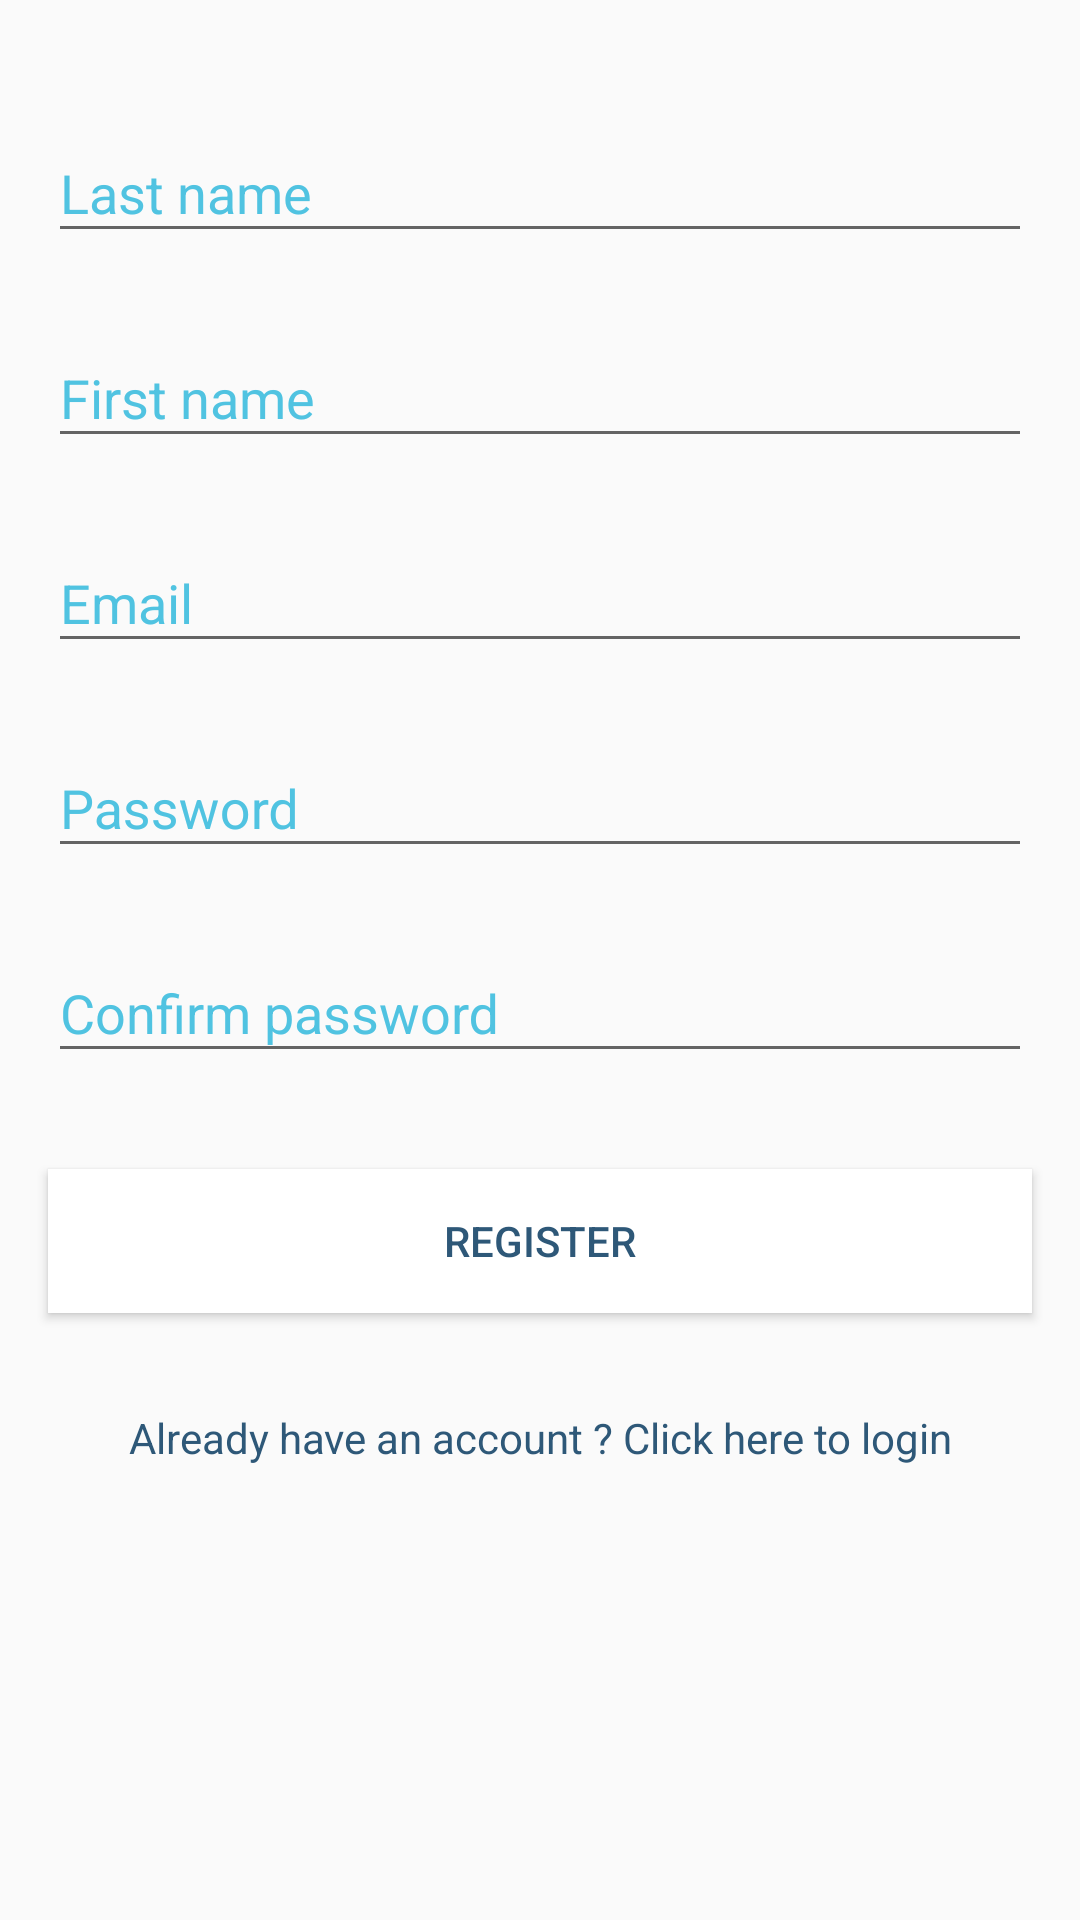

Produce the Android XML layout that renders to this screen, including the resource entries it uses.
<!-- AndroidManifest.xml: application theme AppTheme -->
<!-- res/layout/activity_register.xml -->
<?xml version="1.0" encoding="utf-8"?>
<ScrollView xmlns:android="http://schemas.android.com/apk/res/android"
    xmlns:app="http://schemas.android.com/apk/res-auto"
    xmlns:tools="http://schemas.android.com/tools"
    android:layout_width="match_parent"
    android:layout_height="match_parent"
    tools:context=".activities.RegisterActivity">

    <androidx.constraintlayout.widget.ConstraintLayout
        android:layout_width="match_parent"
        android:layout_height="wrap_content"
        android:orientation="vertical">

        <com.google.android.material.textfield.TextInputLayout
            android:id="@+id/textInputLayout"
            android:layout_width="match_parent"
            android:layout_height="wrap_content"
            android:layout_marginStart="16dp"
            android:layout_marginLeft="16dp"
            android:layout_marginTop="32dp"
            android:layout_marginEnd="16dp"
            android:layout_marginRight="16dp"
            android:layout_marginBottom="32dp"
            android:textColorHint="@color/colorAccent"
            app:layout_constraintBottom_toTopOf="@+id/textInputLayout2"
            app:layout_constraintEnd_toEndOf="parent"
            app:layout_constraintStart_toStartOf="parent"
            app:layout_constraintTop_toTopOf="parent">

            <com.google.android.material.textfield.TextInputEditText
                android:id="@+id/rgNomEdit"
                android:layout_width="match_parent"
                android:layout_height="wrap_content"
                android:hint="Last name"
                android:inputType="textPersonName" />
        </com.google.android.material.textfield.TextInputLayout>

        <com.google.android.material.textfield.TextInputLayout
            android:id="@+id/textInputLayout2"
            android:layout_width="match_parent"
            android:layout_height="wrap_content"
            android:layout_marginStart="16dp"
            android:layout_marginLeft="16dp"
            android:layout_marginTop="16dp"
            android:layout_marginEnd="16dp"
            android:layout_marginRight="16dp"
            android:textColorHint="@color/colorAccent"
            app:layout_constraintEnd_toEndOf="parent"
            app:layout_constraintStart_toStartOf="parent"
            app:layout_constraintTop_toBottomOf="@+id/textInputLayout">

            <com.google.android.material.textfield.TextInputEditText
                android:id="@+id/rgPrenomEdit"
                android:layout_width="match_parent"
                android:layout_height="wrap_content"
                android:hint="First name"
                android:inputType="textPersonName" />
        </com.google.android.material.textfield.TextInputLayout>

        <com.google.android.material.textfield.TextInputLayout
            android:id="@+id/textInputLayout3"
            android:layout_width="match_parent"
            android:layout_height="wrap_content"
            android:layout_marginStart="16dp"
            android:layout_marginLeft="16dp"
            android:layout_marginTop="16dp"
            android:layout_marginEnd="16dp"
            android:layout_marginRight="16dp"
            android:textColorHint="@color/colorAccent"
            app:layout_constraintEnd_toEndOf="parent"
            app:layout_constraintStart_toStartOf="parent"
            app:layout_constraintTop_toBottomOf="@+id/textInputLayout2">

            <com.google.android.material.textfield.TextInputEditText
                android:id="@+id/rgEmailEdit"
                android:layout_width="match_parent"
                android:layout_height="wrap_content"
                android:hint="Email"
                android:inputType="textEmailAddress" />
        </com.google.android.material.textfield.TextInputLayout>

        <com.google.android.material.textfield.TextInputLayout
            android:id="@+id/textInputLayout4"
            android:layout_width="0dp"
            android:layout_height="wrap_content"
            android:layout_marginStart="16dp"
            android:layout_marginLeft="16dp"
            android:layout_marginTop="16dp"
            android:layout_marginEnd="16dp"
            android:layout_marginRight="16dp"
            android:textColorHint="@color/colorAccent"
            app:layout_constraintEnd_toEndOf="parent"
            app:layout_constraintStart_toStartOf="parent"
            app:layout_constraintTop_toBottomOf="@+id/textInputLayout3">

            <com.google.android.material.textfield.TextInputEditText
                android:id="@+id/rgPasswordEdit"
                android:layout_width="match_parent"
                android:layout_height="wrap_content"
                android:hint="Password"
                android:inputType="textPassword" />
        </com.google.android.material.textfield.TextInputLayout>

        <com.google.android.material.textfield.TextInputLayout
            android:id="@+id/textInputLayout5"
            android:layout_width="match_parent"
            android:layout_height="wrap_content"
            android:layout_marginStart="16dp"
            android:layout_marginLeft="16dp"
            android:layout_marginTop="16dp"
            android:layout_marginEnd="16dp"
            android:layout_marginRight="16dp"
            android:textColorHint="@color/colorAccent"
            app:layout_constraintEnd_toEndOf="parent"
            app:layout_constraintStart_toStartOf="parent"
            app:layout_constraintTop_toBottomOf="@+id/textInputLayout4">

            <com.google.android.material.textfield.TextInputEditText
                android:id="@+id/rgConfirmPasswordEdit"
                android:layout_width="match_parent"
                android:layout_height="wrap_content"
                android:hint="Confirm password"
                android:inputType="textPassword" />
        </com.google.android.material.textfield.TextInputLayout>

        <Button
            android:id="@+id/rgRegisterBtn"
            android:layout_width="0dp"
            android:layout_height="wrap_content"
            android:layout_marginStart="16dp"
            android:layout_marginLeft="16dp"
            android:layout_marginTop="32dp"
            android:layout_marginEnd="16dp"
            android:layout_marginRight="16dp"
            android:background="@color/colorWhite"
            android:text="Register"
            android:textColor="@color/colorPrimaryDark"
            app:layout_constraintEnd_toEndOf="parent"
            app:layout_constraintStart_toStartOf="parent"
            app:layout_constraintTop_toBottomOf="@+id/textInputLayout5" />

        <TextView
            android:id="@+id/returnLogin"
            android:layout_width="wrap_content"
            android:layout_height="wrap_content"
            android:layout_marginStart="16dp"
            android:layout_marginLeft="16dp"
            android:layout_marginTop="32dp"
            android:layout_marginEnd="16dp"
            android:layout_marginRight="16dp"
            android:layout_marginBottom="32dp"
            android:gravity="center"
            android:text="Already have an account ? Click here to login"
            android:textColor="@color/colorPrimaryDark"
            app:layout_constraintBottom_toBottomOf="parent"
            app:layout_constraintEnd_toEndOf="parent"
            app:layout_constraintStart_toStartOf="parent"
            app:layout_constraintTop_toBottomOf="@+id/rgRegisterBtn" />
    </androidx.constraintlayout.widget.ConstraintLayout>
</ScrollView>
<!-- resources referenced by this layout -->
<resources>
  <color name="colorAccent">#50C3E1</color>
  <color name="colorPrimaryDark">#2e5878</color>
  <color name="colorWhite">#FFFFFF</color>
  <style name="AppTheme" parent="Theme.AppCompat.Light.DarkActionBar">
          
          <item name="colorPrimary">@color/colorPrimary</item>
          <item name="colorPrimaryDark">@color/colorPrimaryDark</item>
          <item name="colorAccent">@color/colorAccent</item>
      </style>
  <color name="colorPrimary">#12679a</color>
</resources>
